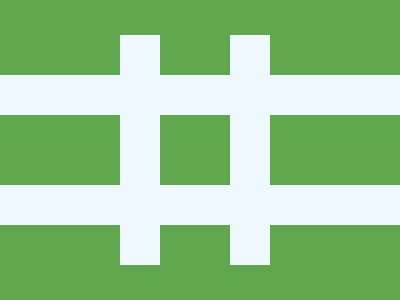

Here is a drawing made with CSS. Write the source that renders it.

<!DOCTYPE html>
<html>

<head>
    <meta charset='utf-8'>
    <meta http-equiv='X-UA-Compatible' content='IE=edge'>
    <title>CSS Battle Daily Target Solution - 27th October, 2024</title>
    <meta name='viewport' content='width=device-width, initial-scale=1'>
    <style>
        * {
            margin: 0;
            padding: 0;
        }

        body {
            min-height: 100vh;
            background: radial-gradient(#61A74E, #EFF8FE);
            display: grid;
            place-items: center;
        }

        .wrapper {
            height: 300px;
            width: 400px;
            background: #61A74E;
            overflow: hidden;
        }

        p {
            border-block: 43q solid#EFF8FE;
            margin: 75px 0;
            height: 70px;
            background: #0000;
        }

        p+p {
            rotate: 90deg;
            width: 230px;
            margin: -225px 80px;
        }
    </style>
</head>

<body>
    <div class="wrapper">
        <p></p>
        <p></p>
    </div>
</body>

</html>
